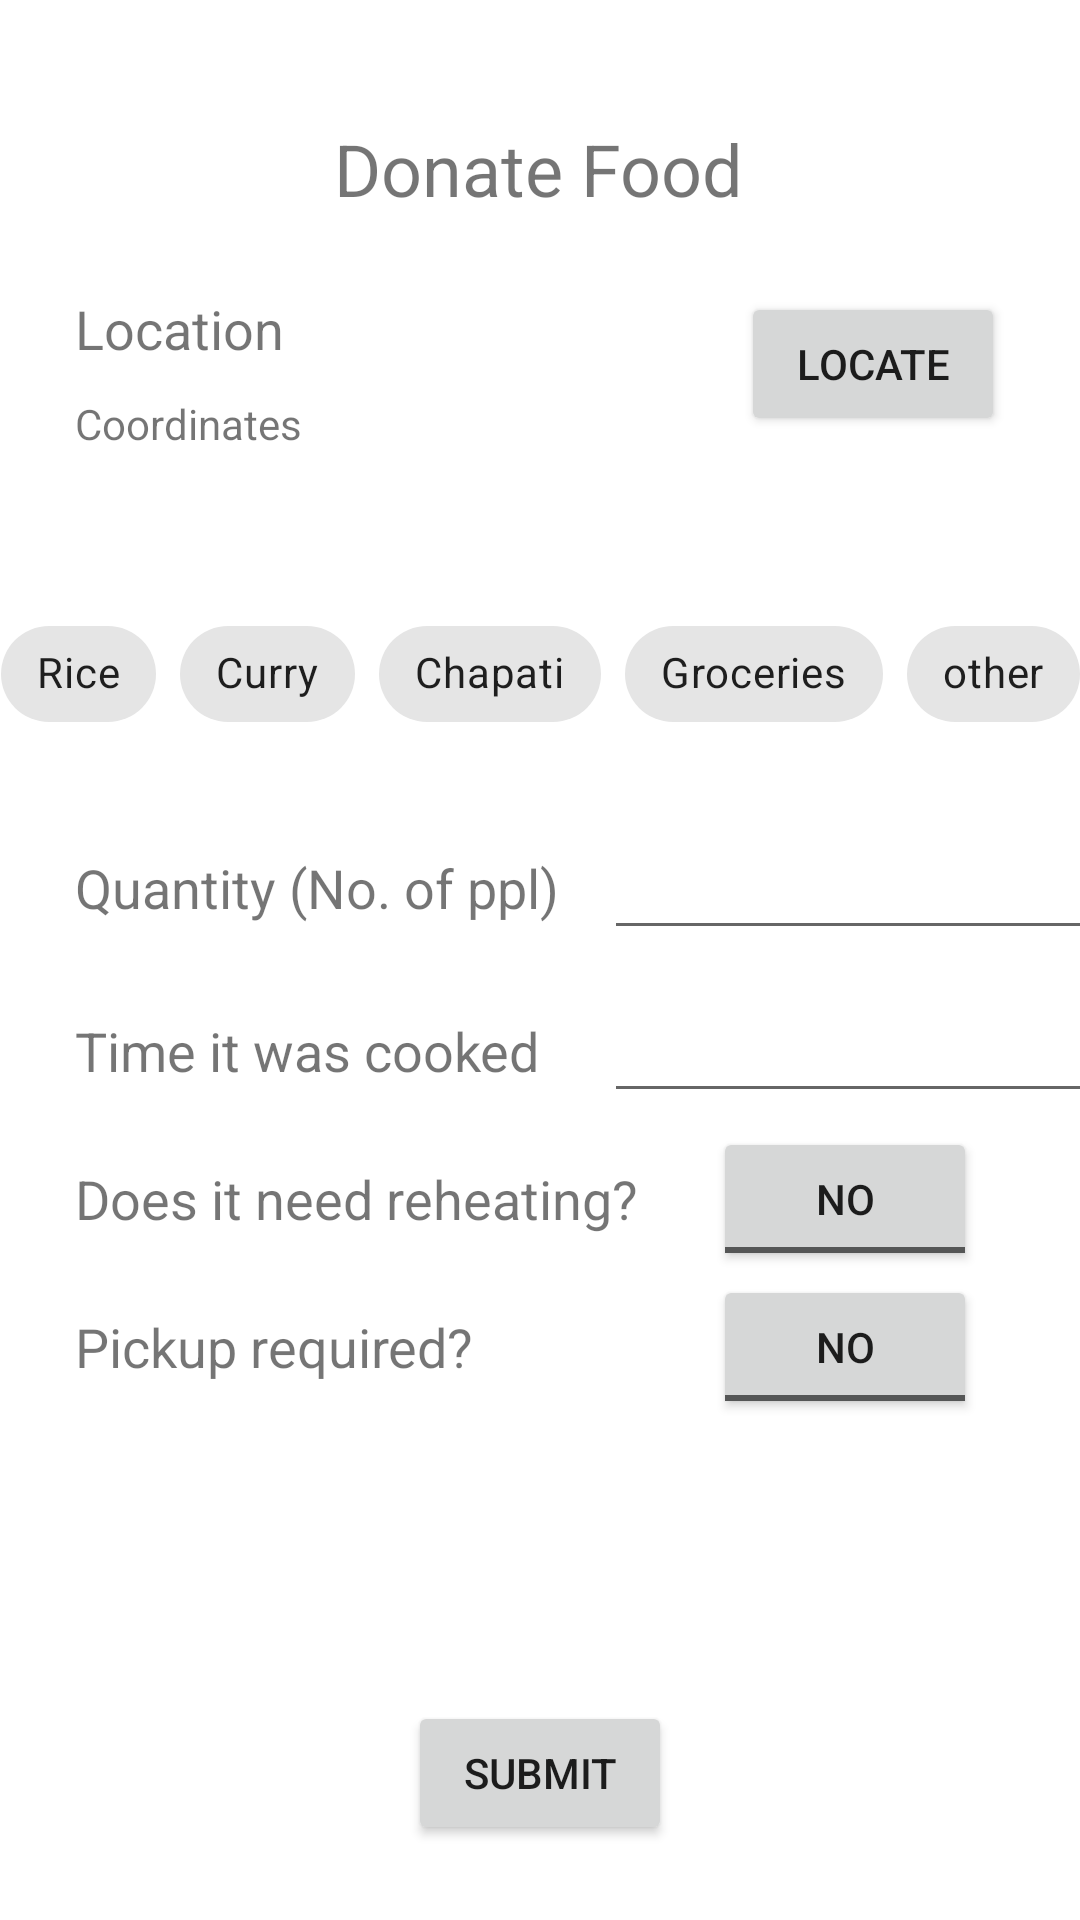

Reconstruct the res/layout file that produces this screen, plus the resources it refers to.
<!-- AndroidManifest.xml: application theme Theme.Eleos -->
<!-- res/layout/activity_donatefood.xml -->
<?xml version="1.0" encoding="utf-8"?>
<androidx.constraintlayout.widget.ConstraintLayout xmlns:android="http://schemas.android.com/apk/res/android"
    xmlns:map="http://schemas.android.com/apk/res-auto"
    xmlns:tools="http://schemas.android.com/tools"
    xmlns:app="http://schemas.android.com/apk/res-auto"
    android:layout_width="fill_parent"
    android:layout_height="fill_parent">


    <TextView
        android:id="@+id/donateFood"
        android:layout_width="wrap_content"
        android:layout_height="wrap_content"
        android:layout_marginTop="40dp"
        android:text="Donate Food"
        android:textSize="24sp"
        map:layout_constraintEnd_toEndOf="parent"
        map:layout_constraintHorizontal_bias="0.498"
        map:layout_constraintStart_toStartOf="parent"
        map:layout_constraintTop_toTopOf="parent" />

    <TextView
        android:id="@+id/location"
        android:layout_width="wrap_content"
        android:layout_height="wrap_content"
        android:layout_marginStart="25dp"
        android:layout_marginLeft="25dp"
        android:layout_marginTop="25dp"
        android:text="Location"
        android:textSize="18sp"
        map:layout_constraintStart_toStartOf="parent"
        map:layout_constraintTop_toBottomOf="@+id/donateFood" />

    <Button
        android:id="@+id/button"
        android:layout_width="wrap_content"
        android:layout_height="wrap_content"
        android:layout_marginEnd="25dp"
        android:layout_marginRight="25dp"
        android:text="Locate"
        map:layout_constraintBottom_toBottomOf="@+id/location"
        map:layout_constraintEnd_toEndOf="parent"
        map:layout_constraintTop_toTopOf="@+id/location"
        map:layout_constraintVertical_bias="0.0" />

    <TextView
        android:id="@+id/coordinates"
        android:layout_width="wrap_content"
        android:layout_height="wrap_content"
        android:layout_marginStart="25dp"
        android:layout_marginLeft="25dp"
        android:layout_marginTop="10dp"
        android:text="Coordinates"
        map:layout_constraintStart_toStartOf="parent"
        map:layout_constraintTop_toBottomOf="@+id/location" />

    <com.google.android.material.chip.ChipGroup
        android:id="@+id/chipGroup"
        android:layout_width="wrap_content"
        android:layout_height="wrap_content"
        android:layout_marginTop="50dp"
        app:layout_constraintEnd_toEndOf="parent"
        app:layout_constraintStart_toStartOf="parent"
        map:layout_constraintHorizontal_bias="0.509"
        map:layout_constraintTop_toBottomOf="@+id/coordinates">

        <com.google.android.material.chip.Chip
            android:id="@+id/chip_rice"
            android:layout_width="wrap_content"
            android:layout_height="wrap_content"
            android:checkable="true"
            android:text="Rice" />

        <com.google.android.material.chip.Chip
            android:id="@+id/chip_curry"
            android:layout_width="wrap_content"
            android:layout_height="wrap_content"
            android:checkable="true"
            android:text="Curry" />

        <com.google.android.material.chip.Chip
            android:id="@+id/chip_chapati"
            android:layout_width="wrap_content"
            android:layout_height="wrap_content"
            android:checkable="true"
            android:text="Chapati" />

        <com.google.android.material.chip.Chip
            android:id="@+id/chip_groceries"
            android:layout_width="wrap_content"
            android:layout_height="wrap_content"
            android:checkable="true"
            android:text="Groceries" />

        <com.google.android.material.chip.Chip
            android:id="@+id/chip_other"
            android:layout_width="wrap_content"
            android:layout_height="wrap_content"
            android:checkable="true"
            android:text="other" />
    </com.google.android.material.chip.ChipGroup>

    <TextView
        android:id="@+id/textView7"
        android:layout_width="wrap_content"
        android:layout_height="wrap_content"
        android:layout_marginStart="25dp"
        android:layout_marginTop="35dp"
        android:text="Quantity (No. of ppl)"
        android:textSize="18sp"
        app:layout_constraintStart_toStartOf="parent"
        app:layout_constraintTop_toBottomOf="@+id/chipGroup"
        android:layout_marginLeft="25dp" />

    <EditText
        android:id="@+id/et_noofppl"
        android:layout_width="wrap_content"
        android:layout_height="wrap_content"
        android:layout_marginStart="15dp"
        android:ems="10"
        android:inputType="number"
        app:layout_constraintBottom_toBottomOf="@+id/textView7"
        app:layout_constraintStart_toEndOf="@+id/textView7"
        app:layout_constraintTop_toTopOf="@+id/textView7"
        android:layout_marginLeft="15dp" />

    <EditText
        android:id="@+id/et_cooktime"
        android:layout_width="wrap_content"
        android:layout_height="wrap_content"
        android:ems="10"
        android:inputType="time"
        app:layout_constraintBottom_toBottomOf="@+id/textView8"
        app:layout_constraintStart_toStartOf="@+id/et_noofppl"
        app:layout_constraintTop_toTopOf="@+id/textView8" />

    <TextView
        android:id="@+id/textView8"
        android:layout_width="wrap_content"
        android:layout_height="wrap_content"
        android:layout_marginTop="30dp"
        android:text="Time it was cooked"
        android:textSize="18sp"
        app:layout_constraintStart_toStartOf="@+id/textView7"
        app:layout_constraintTop_toBottomOf="@+id/textView7" />

    <TextView
        android:id="@+id/textView9"
        android:layout_width="wrap_content"
        android:layout_height="wrap_content"
        android:layout_marginTop="25dp"
        android:text="Does it need reheating?"
        android:textSize="18sp"
        app:layout_constraintStart_toStartOf="@+id/textView8"
        app:layout_constraintTop_toBottomOf="@+id/textView8" />
    <ToggleButton
        android:id="@+id/btn_preheat"
        android:layout_width="wrap_content"
        android:layout_height="wrap_content"
        android:layout_marginStart="25dp"
        android:checked="false"
        android:text="ToggleButton"
        android:textOff="No"
        android:textOn="Yes"
        app:layout_constraintBottom_toBottomOf="@+id/textView9"
        app:layout_constraintStart_toEndOf="@+id/textView9"
        app:layout_constraintTop_toTopOf="@+id/textView9"
        android:layout_marginLeft="25dp" />

    <TextView
        android:id="@+id/textView10"
        android:layout_width="wrap_content"
        android:layout_height="wrap_content"
        android:layout_marginTop="25dp"
        android:text="Pickup required?"
        android:textSize="18sp"
        app:layout_constraintStart_toStartOf="@+id/textView9"
        app:layout_constraintTop_toBottomOf="@+id/textView9" />

    <ToggleButton
        android:id="@+id/togglepickup"
        android:layout_width="wrap_content"
        android:layout_height="wrap_content"
        android:text="ToggleButton"
        android:textOff="NO"
        android:textOn="Yes"
        app:layout_constraintBottom_toBottomOf="@+id/textView10"
        app:layout_constraintStart_toStartOf="@+id/btn_preheat"
        app:layout_constraintTop_toTopOf="@+id/textView10" />

    <Button
        android:id="@+id/btn_submit"
        android:layout_width="wrap_content"
        android:layout_height="wrap_content"
        android:layout_marginBottom="25dp"
        android:text="SUBMIT"
        app:layout_constraintBottom_toBottomOf="parent"
        app:layout_constraintEnd_toEndOf="parent"
        app:layout_constraintStart_toStartOf="parent" />
</androidx.constraintlayout.widget.ConstraintLayout>
<!-- resources referenced by this layout -->
<resources>
  <style name="Theme.Eleos" parent="Theme.MaterialComponents.DayNight.DarkActionBar">
          
          <item name="colorPrimary">@color/purple_500</item>
          <item name="colorPrimaryVariant">@color/purple_700</item>
          <item name="colorOnPrimary">@color/white</item>
          
          <item name="colorSecondary">@color/teal_200</item>
          <item name="colorSecondaryVariant">@color/teal_700</item>
          <item name="colorOnSecondary">@color/black</item>
          
          <item name="android:statusBarColor" tools:targetApi="l">?attr/colorPrimaryVariant</item>
          
      </style>
  <!-- not gathered from this repository: default colours our renderer supplied (Android Studio template values) -->
  <color name="purple_500">#FF6200EE</color>
  <color name="purple_700">#FF3700B3</color>
  <color name="teal_200">#FF03DAC5</color>
  <color name="teal_700">#FF018786</color>
  <color name="black">#FF000000</color>
  <color name="white">#FFFFFFFF</color>
</resources>
